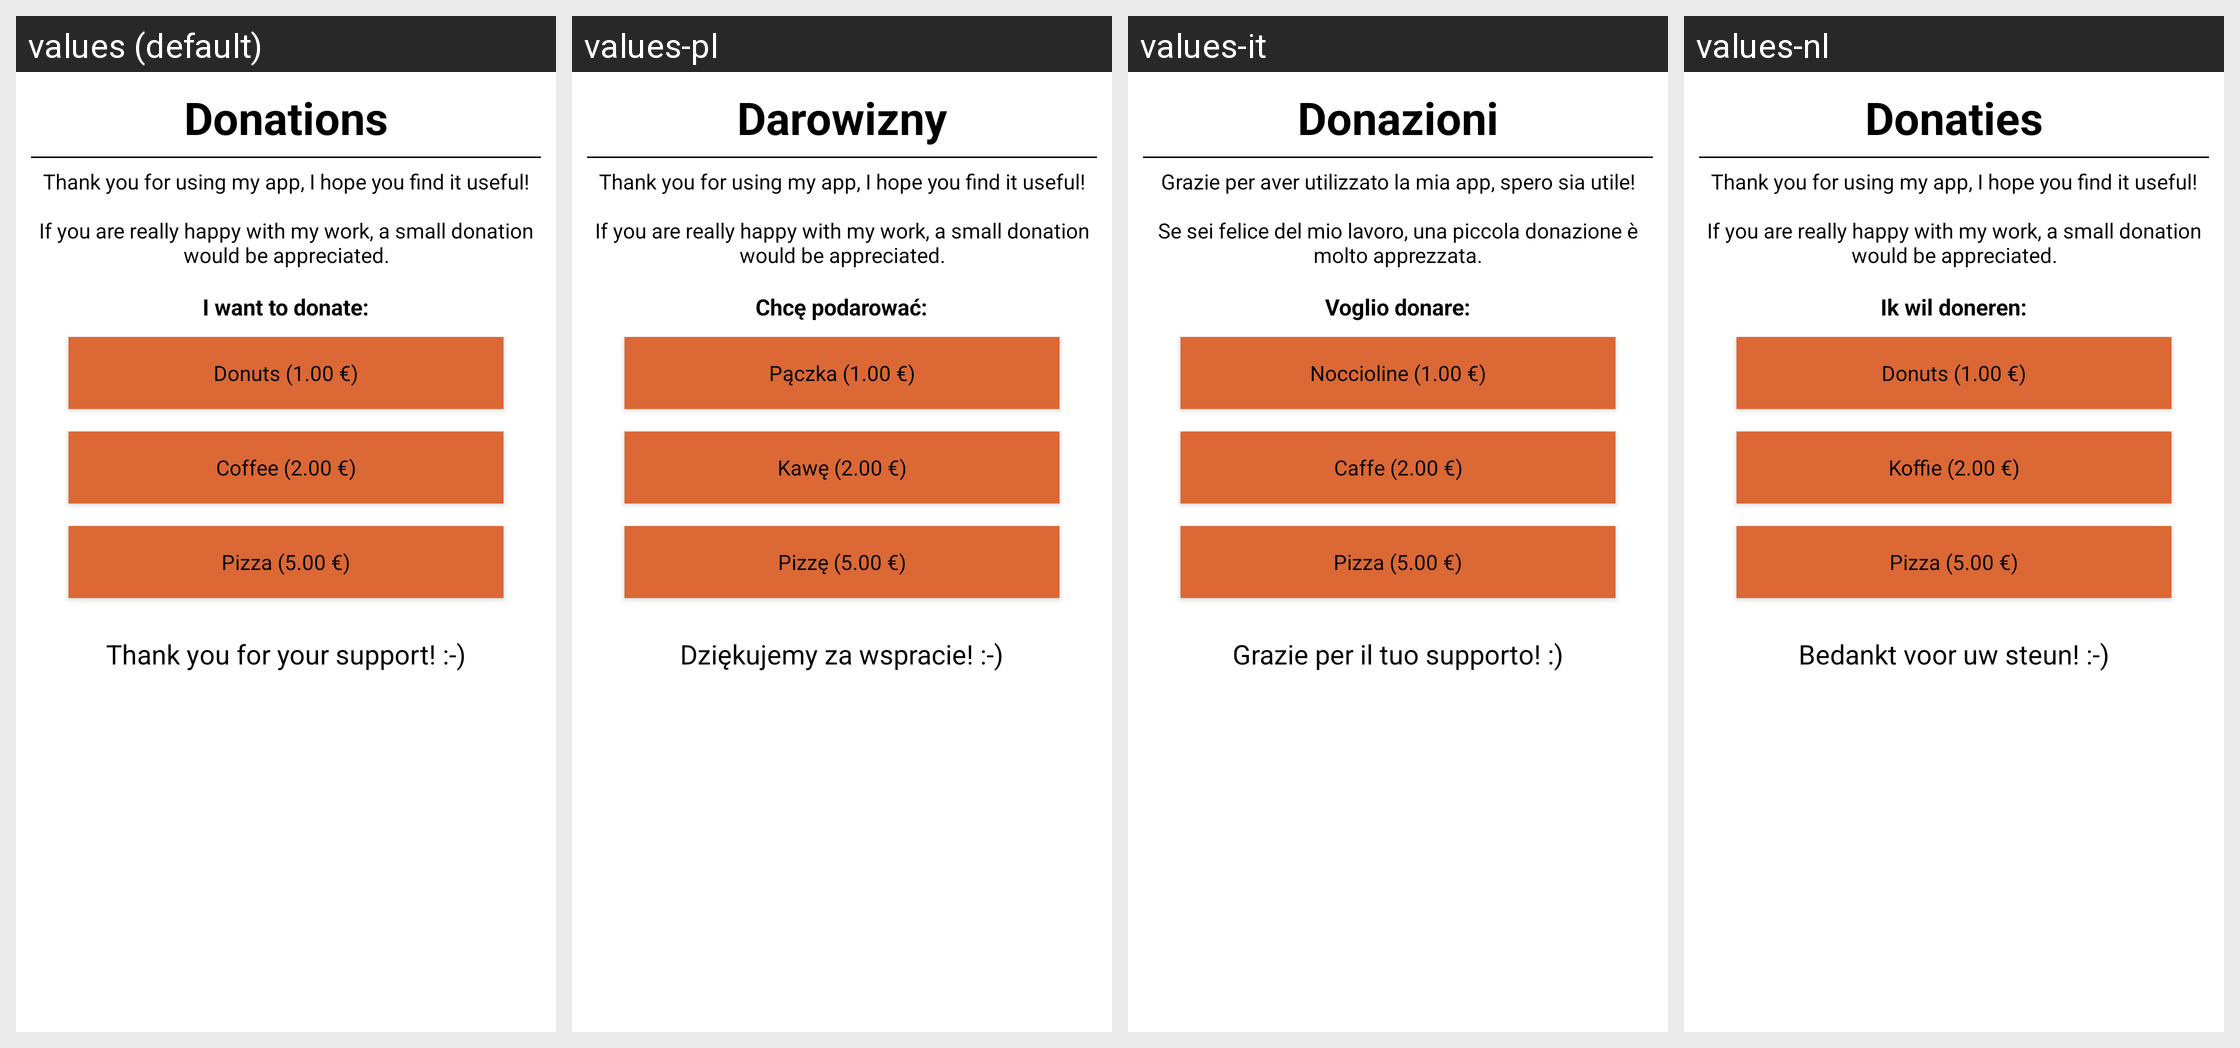

Locale-by-locale string values for the Android screen shown in this grid:
Android screen res/layout/donate_fragment.xml rendered under 4 locales, left to right: values (default), values-pl, values-it, values-nl. Device: Nexus 5 (rendered at 1080×1920; each locale shown at half size, 540×960, under a caption strip naming it); theme Theme.MaterialComponents.DayNight.NoActionBar.
Other locales in the repository, not shown: values-cs, values-de, values-es, values-et, values-fi, values-fr, values-hr, values-ka, values-ko, values-my, values-pt, values-ru, values-tr, values-uk, values-uz.
Strings drawn on this screen, with the default value and each locale's value (text and hints the layout hard-codes, and strings that could not be matched under every locale, appear in the picture but are not listed):

donate_header
  values: Donations
  values-pl: Darowizny
  values-it: Donazioni
  values-nl: Donaties

donate_text
  values: Thank you for using my app, I hope you find it useful!
      
      If you are really happy with my work, a small donation would be appreciated.
  values-pl: Thank you for using my app, I hope you find it useful!
      
      If you are really happy with my work, a small donation would be appreciated.  [not translated; the default value is used]
  values-it: Grazie per aver utilizzato la mia app, spero sia utile!
      
      Se sei felice del mio lavoro, una piccola donazione è molto apprezzata.
  values-nl: Thank you for using my app, I hope you find it useful!
      
      If you are really happy with my work, a small donation would be appreciated.  [not translated; the default value is used]

donate_i_want
  values: I want to donate:
  values-pl: Chcę podarować:
  values-it: Voglio donare:
  values-nl: Ik wil doneren:

donate_one
  values: Donuts (1.00 €)
  values-pl: Pączka (1.00 €)
  values-it: Noccioline (1.00 €)
  values-nl: Donuts (1.00 €)

donate_two
  values: Coffee (2.00 €)
  values-pl: Kawę (2.00 €)
  values-it: Caffe (2.00 €)
  values-nl: Koffie (2.00 €)

donate_five
  values: Pizza (5.00 €)
  values-pl: Pizzę (5.00 €)
  values-it: Pizza (5.00 €)
  values-nl: Pizza (5.00 €)

donate_thanks
  values: Thank you for your support! :-)
  values-pl: Dziękujemy za wspracie! :-)
  values-it: Grazie per il tuo supporto! :)
  values-nl: Bedankt voor uw steun! :-)
